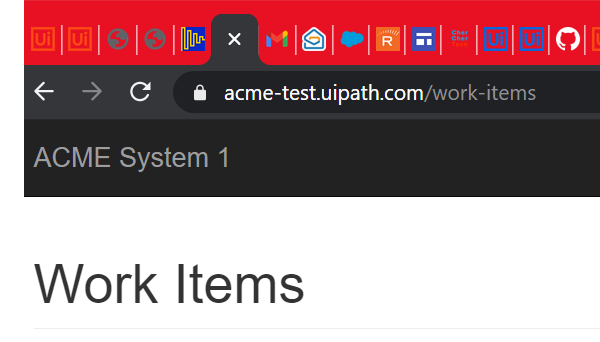
Task: REFramework Practice Project
Workflow: NavigateToDetails

Step 1: Attach Browser 'chrome.exe ACME' in window 'ACME System 1 - Work Items' (chrome.exe)
